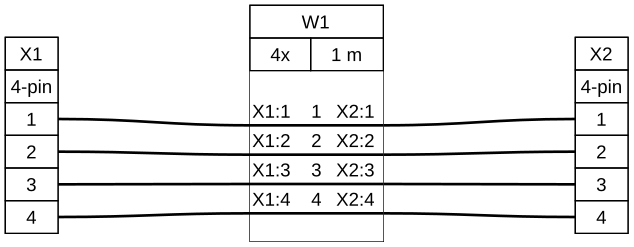

Source data for this figure (header and first rows):
#	Qty	Unit	Description	Designators
1	2		Connector, 4 pins	X1, X2
2	1	m	Cable, 4 wires	W1
